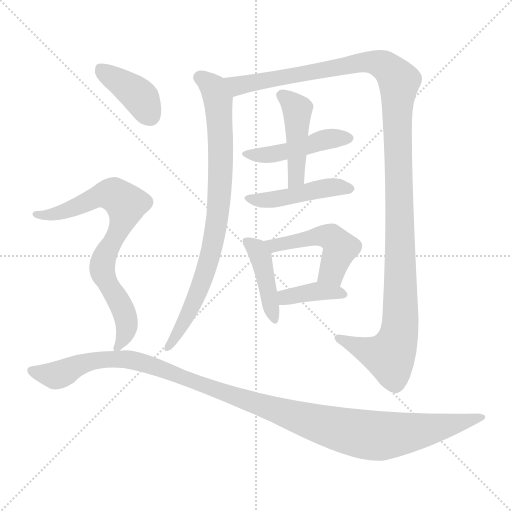
t = 0.00 s
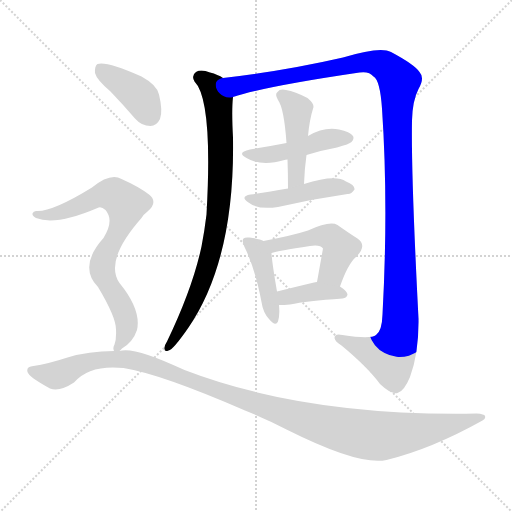
t = 1.73 s
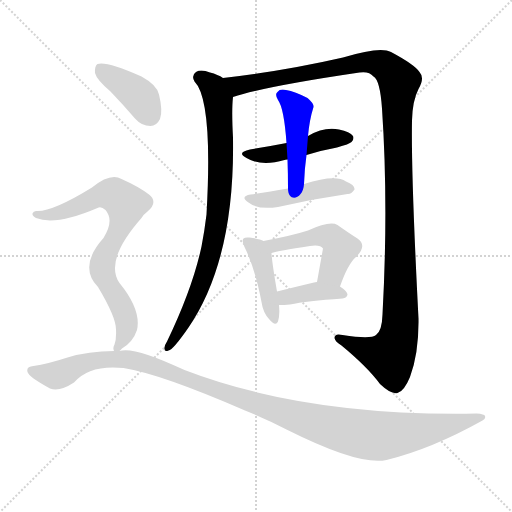
t = 3.46 s
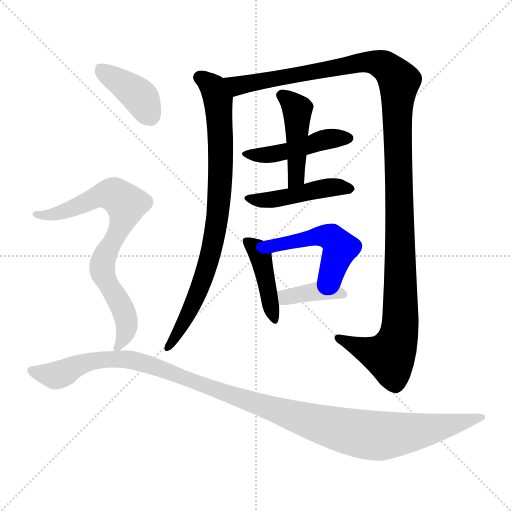
t = 5.18 s
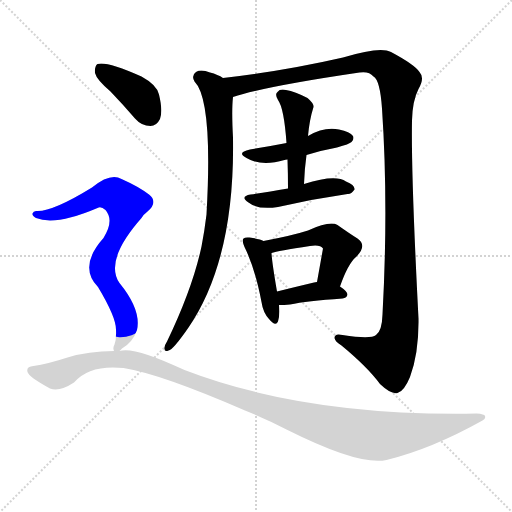
t = 6.91 s
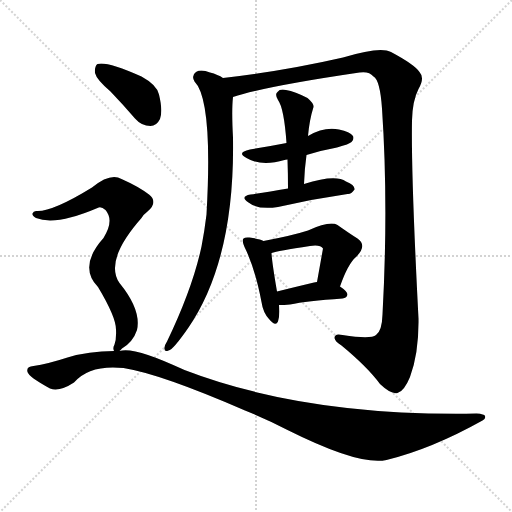
t = 8.64 s

The animated SVG that drew these frames (rendered in a browser with its animation timeline set to each time). Animation: 11 CSS @keyframes rules; one cycle of 8.64 s.

<svg version="1.1" viewBox="0 0 1024 1024" xmlns="http://www.w3.org/2000/svg">
  <g stroke="lightgray" stroke-dasharray="1,1" stroke-width="1" transform="scale(4, 4)">
    <line x1="0" y1="0" x2="256" y2="256"></line>
    <line x1="256" y1="0" x2="0" y2="256"></line>
    <line x1="128" y1="0" x2="128" y2="256"></line>
    <line x1="0" y1="128" x2="256" y2="128"></line>
  </g>
<g transform="scale(1, -1) translate(0, -900)">
   <style type="text/css">
    @keyframes keyframes0 {
      from {
       stroke: blue;
       stroke-dashoffset: 830;
       stroke-width: 128;
       }
       73% {
       animation-timing-function: step-end;
       stroke: blue;
       stroke-dashoffset: 0;
       stroke-width: 128;
       }
       to {
       stroke: black;
       stroke-width: 1024;
       }
       }
       #make-me-a-hanzi-animation-0 {
         animation: keyframes0 0.925456s both;
         animation-delay: 0.000000s;
         animation-timing-function: linear;
       }
    @keyframes keyframes1 {
      from {
       stroke: blue;
       stroke-dashoffset: 1285;
       stroke-width: 128;
       }
       81% {
       animation-timing-function: step-end;
       stroke: blue;
       stroke-dashoffset: 0;
       stroke-width: 128;
       }
       to {
       stroke: black;
       stroke-width: 1024;
       }
       }
       #make-me-a-hanzi-animation-1 {
         animation: keyframes1 1.295736s both;
         animation-delay: 0.925456s;
         animation-timing-function: linear;
       }
    @keyframes keyframes2 {
      from {
       stroke: blue;
       stroke-dashoffset: 461;
       stroke-width: 128;
       }
       60% {
       animation-timing-function: step-end;
       stroke: blue;
       stroke-dashoffset: 0;
       stroke-width: 128;
       }
       to {
       stroke: black;
       stroke-width: 1024;
       }
       }
       #make-me-a-hanzi-animation-2 {
         animation: keyframes2 0.625163s both;
         animation-delay: 2.221191s;
         animation-timing-function: linear;
       }
    @keyframes keyframes3 {
      from {
       stroke: blue;
       stroke-dashoffset: 452;
       stroke-width: 128;
       }
       60% {
       animation-timing-function: step-end;
       stroke: blue;
       stroke-dashoffset: 0;
       stroke-width: 128;
       }
       to {
       stroke: black;
       stroke-width: 1024;
       }
       }
       #make-me-a-hanzi-animation-3 {
         animation: keyframes3 0.617839s both;
         animation-delay: 2.846354s;
         animation-timing-function: linear;
       }
    @keyframes keyframes4 {
      from {
       stroke: blue;
       stroke-dashoffset: 462;
       stroke-width: 128;
       }
       60% {
       animation-timing-function: step-end;
       stroke: blue;
       stroke-dashoffset: 0;
       stroke-width: 128;
       }
       to {
       stroke: black;
       stroke-width: 1024;
       }
       }
       #make-me-a-hanzi-animation-4 {
         animation: keyframes4 0.625977s both;
         animation-delay: 3.464193s;
         animation-timing-function: linear;
       }
    @keyframes keyframes5 {
      from {
       stroke: blue;
       stroke-dashoffset: 424;
       stroke-width: 128;
       }
       58% {
       animation-timing-function: step-end;
       stroke: blue;
       stroke-dashoffset: 0;
       stroke-width: 128;
       }
       to {
       stroke: black;
       stroke-width: 1024;
       }
       }
       #make-me-a-hanzi-animation-5 {
         animation: keyframes5 0.595052s both;
         animation-delay: 4.090169s;
         animation-timing-function: linear;
       }
    @keyframes keyframes6 {
      from {
       stroke: blue;
       stroke-dashoffset: 490;
       stroke-width: 128;
       }
       61% {
       animation-timing-function: step-end;
       stroke: blue;
       stroke-dashoffset: 0;
       stroke-width: 128;
       }
       to {
       stroke: black;
       stroke-width: 1024;
       }
       }
       #make-me-a-hanzi-animation-6 {
         animation: keyframes6 0.648763s both;
         animation-delay: 4.685221s;
         animation-timing-function: linear;
       }
    @keyframes keyframes7 {
      from {
       stroke: blue;
       stroke-dashoffset: 384;
       stroke-width: 128;
       }
       56% {
       animation-timing-function: step-end;
       stroke: blue;
       stroke-dashoffset: 0;
       stroke-width: 128;
       }
       to {
       stroke: black;
       stroke-width: 1024;
       }
       }
       #make-me-a-hanzi-animation-7 {
         animation: keyframes7 0.562500s both;
         animation-delay: 5.333984s;
         animation-timing-function: linear;
       }
    @keyframes keyframes8 {
      from {
       stroke: blue;
       stroke-dashoffset: 397;
       stroke-width: 128;
       }
       56% {
       animation-timing-function: step-end;
       stroke: blue;
       stroke-dashoffset: 0;
       stroke-width: 128;
       }
       to {
       stroke: black;
       stroke-width: 1024;
       }
       }
       #make-me-a-hanzi-animation-8 {
         animation: keyframes8 0.573079s both;
         animation-delay: 5.896484s;
         animation-timing-function: linear;
       }
    @keyframes keyframes9 {
      from {
       stroke: blue;
       stroke-dashoffset: 764;
       stroke-width: 128;
       }
       71% {
       animation-timing-function: step-end;
       stroke: blue;
       stroke-dashoffset: 0;
       stroke-width: 128;
       }
       to {
       stroke: black;
       stroke-width: 1024;
       }
       }
       #make-me-a-hanzi-animation-9 {
         animation: keyframes9 0.871745s both;
         animation-delay: 6.469564s;
         animation-timing-function: linear;
       }
    @keyframes keyframes10 {
      from {
       stroke: blue;
       stroke-dashoffset: 1191;
       stroke-width: 128;
       }
       79% {
       animation-timing-function: step-end;
       stroke: blue;
       stroke-dashoffset: 0;
       stroke-width: 128;
       }
       to {
       stroke: black;
       stroke-width: 1024;
       }
       }
       #make-me-a-hanzi-animation-10 {
         animation: keyframes10 1.219238s both;
         animation-delay: 7.341309s;
         animation-timing-function: linear;
       }
</style>
<path d="M 446.0 744.0 Q 436.0 751.0 420.0 755.0 Q 402.0 762.0 392.0 756.0 Q 382.0 749.0 389.0 737.0 Q 426.0 700.0 413.0 471.0 Q 409.0 438.0 403.0 407.0 Q 385.0 323.0 334.0 217.0 Q 330.0 211.0 329.0 205.0 Q 328.0 195.0 337.0 199.0 Q 346.0 200.0 377.0 245.0 Q 470.0 381.0 466.0 625.0 Q 463.0 679.0 466.0 706.0 C 468.0 733.0 468.0 733.0 446.0 744.0 Z" fill="lightgray"></path> 
<path d="M 466.0 706.0 Q 529.0 727.0 719.0 755.0 Q 738.0 758.0 747.0 747.0 Q 760.0 740.0 764.0 683.0 Q 777.0 490.0 765.0 271.0 Q 764.0 238.0 752.0 230.0 Q 742.0 221.0 685.0 230.0 Q 669.0 234.0 669.0 224.0 Q 670.0 217.0 683.0 209.0 Q 735.0 166.0 760.0 132.0 Q 782.0 111.0 795.0 114.0 Q 808.0 117.0 820.0 146.0 Q 838.0 194.0 837.0 263.0 Q 822.0 552.0 824.0 659.0 Q 825.0 699.0 837.0 722.0 Q 850.0 744.0 839.0 756.0 Q 829.0 771.0 782.0 796.0 Q 761.0 808.0 686.0 785.0 Q 568.0 758.0 446.0 744.0 C 416.0 740.0 437.0 698.0 466.0 706.0 Z" fill="lightgray"></path> 
<path d="M 613.0 590.0 Q 641.0 599.0 674.0 605.0 Q 699.0 612.0 703.0 616.0 Q 709.0 622.0 706.0 628.0 Q 700.0 637.0 678.0 641.0 Q 648.0 647.0 616.0 628.0 L 573.0 614.0 Q 537.0 607.0 500.0 601.0 Q 472.0 595.0 493.0 584.0 Q 523.0 566.0 569.0 580.0 Q 570.0 581.0 575.0 581.0 L 613.0 590.0 Z" fill="lightgray"></path> 
<path d="M 608.0 532.0 Q 609.0 562.0 613.0 590.0 L 616.0 628.0 Q 619.0 661.0 627.0 686.0 Q 628.0 693.0 615.0 704.0 Q 590.0 717.0 572.0 720.0 Q 560.0 723.0 555.0 716.0 Q 549.0 712.0 556.0 700.0 Q 568.0 684.0 573.0 614.0 L 575.0 581.0 Q 576.0 553.0 576.0 523.0 C 576.0 493.0 607.0 502.0 608.0 532.0 Z" fill="lightgray"></path> 
<path d="M 576.0 523.0 Q 557.0 520.0 541.0 517.0 Q 522.0 514.0 501.0 511.0 Q 479.0 507.0 497.0 495.0 Q 516.0 480.0 556.0 486.0 Q 625.0 502.0 695.0 512.0 Q 702.0 511.0 709.0 521.0 Q 710.0 530.0 692.0 537.0 Q 671.0 552.0 608.0 532.0 L 576.0 523.0 Z" fill="lightgray"></path> 
<path d="M 527.0 418.0 Q 520.0 422.0 499.0 425.0 Q 490.0 426.0 487.0 423.0 Q 483.0 419.0 489.0 406.0 Q 510.0 364.0 523.0 296.0 Q 526.0 275.0 538.0 262.0 Q 551.0 246.0 556.0 257.0 Q 560.0 269.0 558.0 290.0 L 554.0 317.0 Q 544.0 375.0 543.0 394.0 C 542.0 412.0 542.0 412.0 527.0 418.0 Z" fill="lightgray"></path> 
<path d="M 680.0 327.0 Q 696.0 373.0 713.0 387.0 Q 735.0 409.0 715.0 423.0 Q 699.0 433.0 675.0 450.0 Q 660.0 459.0 616.0 439.0 Q 585.0 429.0 527.0 418.0 C 498.0 412.0 514.0 386.0 543.0 394.0 Q 555.0 398.0 620.0 408.0 Q 641.0 411.0 646.0 403.0 L 634.0 336.0 C 629.0 306.0 670.0 299.0 680.0 327.0 Z" fill="lightgray"></path> 
<path d="M 558.0 290.0 Q 568.0 290.0 580.0 291.0 Q 613.0 298.0 685.0 303.0 Q 694.0 304.0 695.0 311.0 Q 695.0 317.0 680.0 327.0 L 634.0 336.0 Q 630.0 336.0 628.0 335.0 Q 586.0 325.0 554.0 317.0 C 525.0 310.0 528.0 290.0 558.0 290.0 Z" fill="lightgray"></path> 
<path d="M 221.0 717.0 Q 245.0 692.0 270.0 663.0 Q 283.0 648.0 301.0 648.0 Q 313.0 648.0 320.0 662.0 Q 326.0 678.0 318.0 711.0 Q 314.0 730.0 283.0 747.0 Q 213.0 778.0 195.0 772.0 Q 189.0 768.0 190.0 754.0 Q 193.0 741.0 221.0 717.0 Z" fill="lightgray"></path> 
<path d="M 239.0 198.0 Q 240.0 199.0 244.0 203.0 Q 266.0 216.0 274.0 240.0 Q 283.0 280.0 239.0 334.0 Q 208.0 379.0 283.0 464.0 Q 287.0 471.0 295.0 477.0 Q 317.0 496.0 298.0 511.0 Q 277.0 527.0 243.0 542.0 Q 221.0 555.0 184.0 525.0 Q 106.0 477.0 74.0 478.0 Q 67.0 479.0 65.0 473.0 Q 64.0 469.0 72.0 464.0 Q 111.0 448.0 195.0 484.0 Q 202.0 488.0 211.0 480.0 Q 229.0 459.0 207.0 424.0 Q 156.0 367.0 196.0 326.0 Q 232.0 266.0 232.0 241.0 Q 233.0 222.0 229.0 211.0 Q 225.0 204.0 228.0 198.0 C 227.0 188.0 227.0 188.0 239.0 198.0 Z" fill="lightgray"></path> 
<path d="M 228.0 198.0 Q 177.0 198.0 135.0 185.0 Q 95.0 172.0 67.0 168.0 Q 52.0 167.0 55.0 156.0 Q 58.0 146.0 100.0 123.0 Q 119.0 116.0 148.0 135.0 Q 179.0 171.0 247.0 164.0 Q 322.0 152.0 490.0 79.0 Q 535.0 61.0 575.0 40.0 Q 719.0 -32.0 773.0 -20.0 Q 863.0 2.0 965.0 59.0 Q 972.0 62.0 970.0 68.0 Q 969.0 72.0 953.0 73.0 Q 611.0 67.0 369.0 160.0 Q 267.0 208.0 239.0 198.0 L 228.0 198.0 Z" fill="lightgray"></path> 
      <clipPath id="make-me-a-hanzi-clip-0">
      <path d="M 446.0 744.0 Q 436.0 751.0 420.0 755.0 Q 402.0 762.0 392.0 756.0 Q 382.0 749.0 389.0 737.0 Q 426.0 700.0 413.0 471.0 Q 409.0 438.0 403.0 407.0 Q 385.0 323.0 334.0 217.0 Q 330.0 211.0 329.0 205.0 Q 328.0 195.0 337.0 199.0 Q 346.0 200.0 377.0 245.0 Q 470.0 381.0 466.0 625.0 Q 463.0 679.0 466.0 706.0 C 468.0 733.0 468.0 733.0 446.0 744.0 Z" fill="lightgray"></path>
      </clipPath>
      <path clip-path="url(#make-me-a-hanzi-clip-0)" d="M 399.0 745.0 L 427.0 722.0 L 437.0 692.0 L 442.0 596.0 L 436.0 475.0 L 426.0 413.0 L 402.0 330.0 L 362.0 241.0 L 337.0 207.0 " fill="none" id="make-me-a-hanzi-animation-0" stroke-dasharray="702 1404" stroke-linecap="round"></path>

      <clipPath id="make-me-a-hanzi-clip-1">
      <path d="M 466.0 706.0 Q 529.0 727.0 719.0 755.0 Q 738.0 758.0 747.0 747.0 Q 760.0 740.0 764.0 683.0 Q 777.0 490.0 765.0 271.0 Q 764.0 238.0 752.0 230.0 Q 742.0 221.0 685.0 230.0 Q 669.0 234.0 669.0 224.0 Q 670.0 217.0 683.0 209.0 Q 735.0 166.0 760.0 132.0 Q 782.0 111.0 795.0 114.0 Q 808.0 117.0 820.0 146.0 Q 838.0 194.0 837.0 263.0 Q 822.0 552.0 824.0 659.0 Q 825.0 699.0 837.0 722.0 Q 850.0 744.0 839.0 756.0 Q 829.0 771.0 782.0 796.0 Q 761.0 808.0 686.0 785.0 Q 568.0 758.0 446.0 744.0 C 416.0 740.0 437.0 698.0 466.0 706.0 Z" fill="lightgray"></path>
      </clipPath>
      <path clip-path="url(#make-me-a-hanzi-clip-1)" d="M 454.0 740.0 L 476.0 729.0 L 736.0 777.0 L 776.0 764.0 L 798.0 738.0 L 794.0 662.0 L 802.0 273.0 L 797.0 225.0 L 780.0 188.0 L 734.0 198.0 L 677.0 224.0 " fill="none" id="make-me-a-hanzi-animation-1" stroke-dasharray="1157 2314" stroke-linecap="round"></path>

      <clipPath id="make-me-a-hanzi-clip-2">
      <path d="M 613.0 590.0 Q 641.0 599.0 674.0 605.0 Q 699.0 612.0 703.0 616.0 Q 709.0 622.0 706.0 628.0 Q 700.0 637.0 678.0 641.0 Q 648.0 647.0 616.0 628.0 L 573.0 614.0 Q 537.0 607.0 500.0 601.0 Q 472.0 595.0 493.0 584.0 Q 523.0 566.0 569.0 580.0 Q 570.0 581.0 575.0 581.0 L 613.0 590.0 Z" fill="lightgray"></path>
      </clipPath>
      <path clip-path="url(#make-me-a-hanzi-clip-2)" d="M 494.0 594.0 L 540.0 591.0 L 657.0 623.0 L 695.0 624.0 " fill="none" id="make-me-a-hanzi-animation-2" stroke-dasharray="333 666" stroke-linecap="round"></path>

      <clipPath id="make-me-a-hanzi-clip-3">
      <path d="M 608.0 532.0 Q 609.0 562.0 613.0 590.0 L 616.0 628.0 Q 619.0 661.0 627.0 686.0 Q 628.0 693.0 615.0 704.0 Q 590.0 717.0 572.0 720.0 Q 560.0 723.0 555.0 716.0 Q 549.0 712.0 556.0 700.0 Q 568.0 684.0 573.0 614.0 L 575.0 581.0 Q 576.0 553.0 576.0 523.0 C 576.0 493.0 607.0 502.0 608.0 532.0 Z" fill="lightgray"></path>
      </clipPath>
      <path clip-path="url(#make-me-a-hanzi-clip-3)" d="M 563.0 708.0 L 584.0 694.0 L 595.0 672.0 L 592.0 545.0 L 580.0 530.0 " fill="none" id="make-me-a-hanzi-animation-3" stroke-dasharray="324 648" stroke-linecap="round"></path>

      <clipPath id="make-me-a-hanzi-clip-4">
      <path d="M 576.0 523.0 Q 557.0 520.0 541.0 517.0 Q 522.0 514.0 501.0 511.0 Q 479.0 507.0 497.0 495.0 Q 516.0 480.0 556.0 486.0 Q 625.0 502.0 695.0 512.0 Q 702.0 511.0 709.0 521.0 Q 710.0 530.0 692.0 537.0 Q 671.0 552.0 608.0 532.0 L 576.0 523.0 Z" fill="lightgray"></path>
      </clipPath>
      <path clip-path="url(#make-me-a-hanzi-clip-4)" d="M 497.0 503.0 L 545.0 500.0 L 667.0 526.0 L 700.0 522.0 " fill="none" id="make-me-a-hanzi-animation-4" stroke-dasharray="334 668" stroke-linecap="round"></path>

      <clipPath id="make-me-a-hanzi-clip-5">
      <path d="M 527.0 418.0 Q 520.0 422.0 499.0 425.0 Q 490.0 426.0 487.0 423.0 Q 483.0 419.0 489.0 406.0 Q 510.0 364.0 523.0 296.0 Q 526.0 275.0 538.0 262.0 Q 551.0 246.0 556.0 257.0 Q 560.0 269.0 558.0 290.0 L 554.0 317.0 Q 544.0 375.0 543.0 394.0 C 542.0 412.0 542.0 412.0 527.0 418.0 Z" fill="lightgray"></path>
      </clipPath>
      <path clip-path="url(#make-me-a-hanzi-clip-5)" d="M 494.0 418.0 L 521.0 385.0 L 548.0 263.0 " fill="none" id="make-me-a-hanzi-animation-5" stroke-dasharray="296 592" stroke-linecap="round"></path>

      <clipPath id="make-me-a-hanzi-clip-6">
      <path d="M 680.0 327.0 Q 696.0 373.0 713.0 387.0 Q 735.0 409.0 715.0 423.0 Q 699.0 433.0 675.0 450.0 Q 660.0 459.0 616.0 439.0 Q 585.0 429.0 527.0 418.0 C 498.0 412.0 514.0 386.0 543.0 394.0 Q 555.0 398.0 620.0 408.0 Q 641.0 411.0 646.0 403.0 L 634.0 336.0 C 629.0 306.0 670.0 299.0 680.0 327.0 Z" fill="lightgray"></path>
      </clipPath>
      <path clip-path="url(#make-me-a-hanzi-clip-6)" d="M 537.0 416.0 L 548.0 409.0 L 606.0 418.0 L 632.0 428.0 L 665.0 424.0 L 681.0 404.0 L 666.0 362.0 L 643.0 341.0 " fill="none" id="make-me-a-hanzi-animation-6" stroke-dasharray="362 724" stroke-linecap="round"></path>

      <clipPath id="make-me-a-hanzi-clip-7">
      <path d="M 558.0 290.0 Q 568.0 290.0 580.0 291.0 Q 613.0 298.0 685.0 303.0 Q 694.0 304.0 695.0 311.0 Q 695.0 317.0 680.0 327.0 L 634.0 336.0 Q 630.0 336.0 628.0 335.0 Q 586.0 325.0 554.0 317.0 C 525.0 310.0 528.0 290.0 558.0 290.0 Z" fill="lightgray"></path>
      </clipPath>
      <path clip-path="url(#make-me-a-hanzi-clip-7)" d="M 562.0 311.0 L 571.0 305.0 L 634.0 317.0 L 687.0 311.0 " fill="none" id="make-me-a-hanzi-animation-7" stroke-dasharray="256 512" stroke-linecap="round"></path>

      <clipPath id="make-me-a-hanzi-clip-8">
      <path d="M 221.0 717.0 Q 245.0 692.0 270.0 663.0 Q 283.0 648.0 301.0 648.0 Q 313.0 648.0 320.0 662.0 Q 326.0 678.0 318.0 711.0 Q 314.0 730.0 283.0 747.0 Q 213.0 778.0 195.0 772.0 Q 189.0 768.0 190.0 754.0 Q 193.0 741.0 221.0 717.0 Z" fill="lightgray"></path>
      </clipPath>
      <path clip-path="url(#make-me-a-hanzi-clip-8)" d="M 200.0 764.0 L 272.0 714.0 L 300.0 669.0 " fill="none" id="make-me-a-hanzi-animation-8" stroke-dasharray="269 538" stroke-linecap="round"></path>

      <clipPath id="make-me-a-hanzi-clip-9">
      <path d="M 239.0 198.0 Q 240.0 199.0 244.0 203.0 Q 266.0 216.0 274.0 240.0 Q 283.0 280.0 239.0 334.0 Q 208.0 379.0 283.0 464.0 Q 287.0 471.0 295.0 477.0 Q 317.0 496.0 298.0 511.0 Q 277.0 527.0 243.0 542.0 Q 221.0 555.0 184.0 525.0 Q 106.0 477.0 74.0 478.0 Q 67.0 479.0 65.0 473.0 Q 64.0 469.0 72.0 464.0 Q 111.0 448.0 195.0 484.0 Q 202.0 488.0 211.0 480.0 Q 229.0 459.0 207.0 424.0 Q 156.0 367.0 196.0 326.0 Q 232.0 266.0 232.0 241.0 Q 233.0 222.0 229.0 211.0 Q 225.0 204.0 228.0 198.0 C 227.0 188.0 227.0 188.0 239.0 198.0 Z" fill="lightgray"></path>
      </clipPath>
      <path clip-path="url(#make-me-a-hanzi-clip-9)" d="M 72.0 471.0 L 127.0 476.0 L 207.0 511.0 L 227.0 511.0 L 252.0 491.0 L 243.0 450.0 L 216.0 404.0 L 204.0 368.0 L 205.0 354.0 L 237.0 300.0 L 253.0 257.0 L 249.0 229.0 L 234.0 204.0 " fill="none" id="make-me-a-hanzi-animation-9" stroke-dasharray="636 1272" stroke-linecap="round"></path>

      <clipPath id="make-me-a-hanzi-clip-10">
      <path d="M 228.0 198.0 Q 177.0 198.0 135.0 185.0 Q 95.0 172.0 67.0 168.0 Q 52.0 167.0 55.0 156.0 Q 58.0 146.0 100.0 123.0 Q 119.0 116.0 148.0 135.0 Q 179.0 171.0 247.0 164.0 Q 322.0 152.0 490.0 79.0 Q 535.0 61.0 575.0 40.0 Q 719.0 -32.0 773.0 -20.0 Q 863.0 2.0 965.0 59.0 Q 972.0 62.0 970.0 68.0 Q 969.0 72.0 953.0 73.0 Q 611.0 67.0 369.0 160.0 Q 267.0 208.0 239.0 198.0 L 228.0 198.0 Z" fill="lightgray"></path>
      </clipPath>
      <path clip-path="url(#make-me-a-hanzi-clip-10)" d="M 64.0 159.0 L 113.0 149.0 L 175.0 176.0 L 258.0 181.0 L 331.0 161.0 L 430.0 120.0 L 622.0 57.0 L 752.0 28.0 L 824.0 35.0 L 965.0 65.0 " fill="none" id="make-me-a-hanzi-animation-10" stroke-dasharray="1063 2126" stroke-linecap="round"></path>

</g>
</svg>
